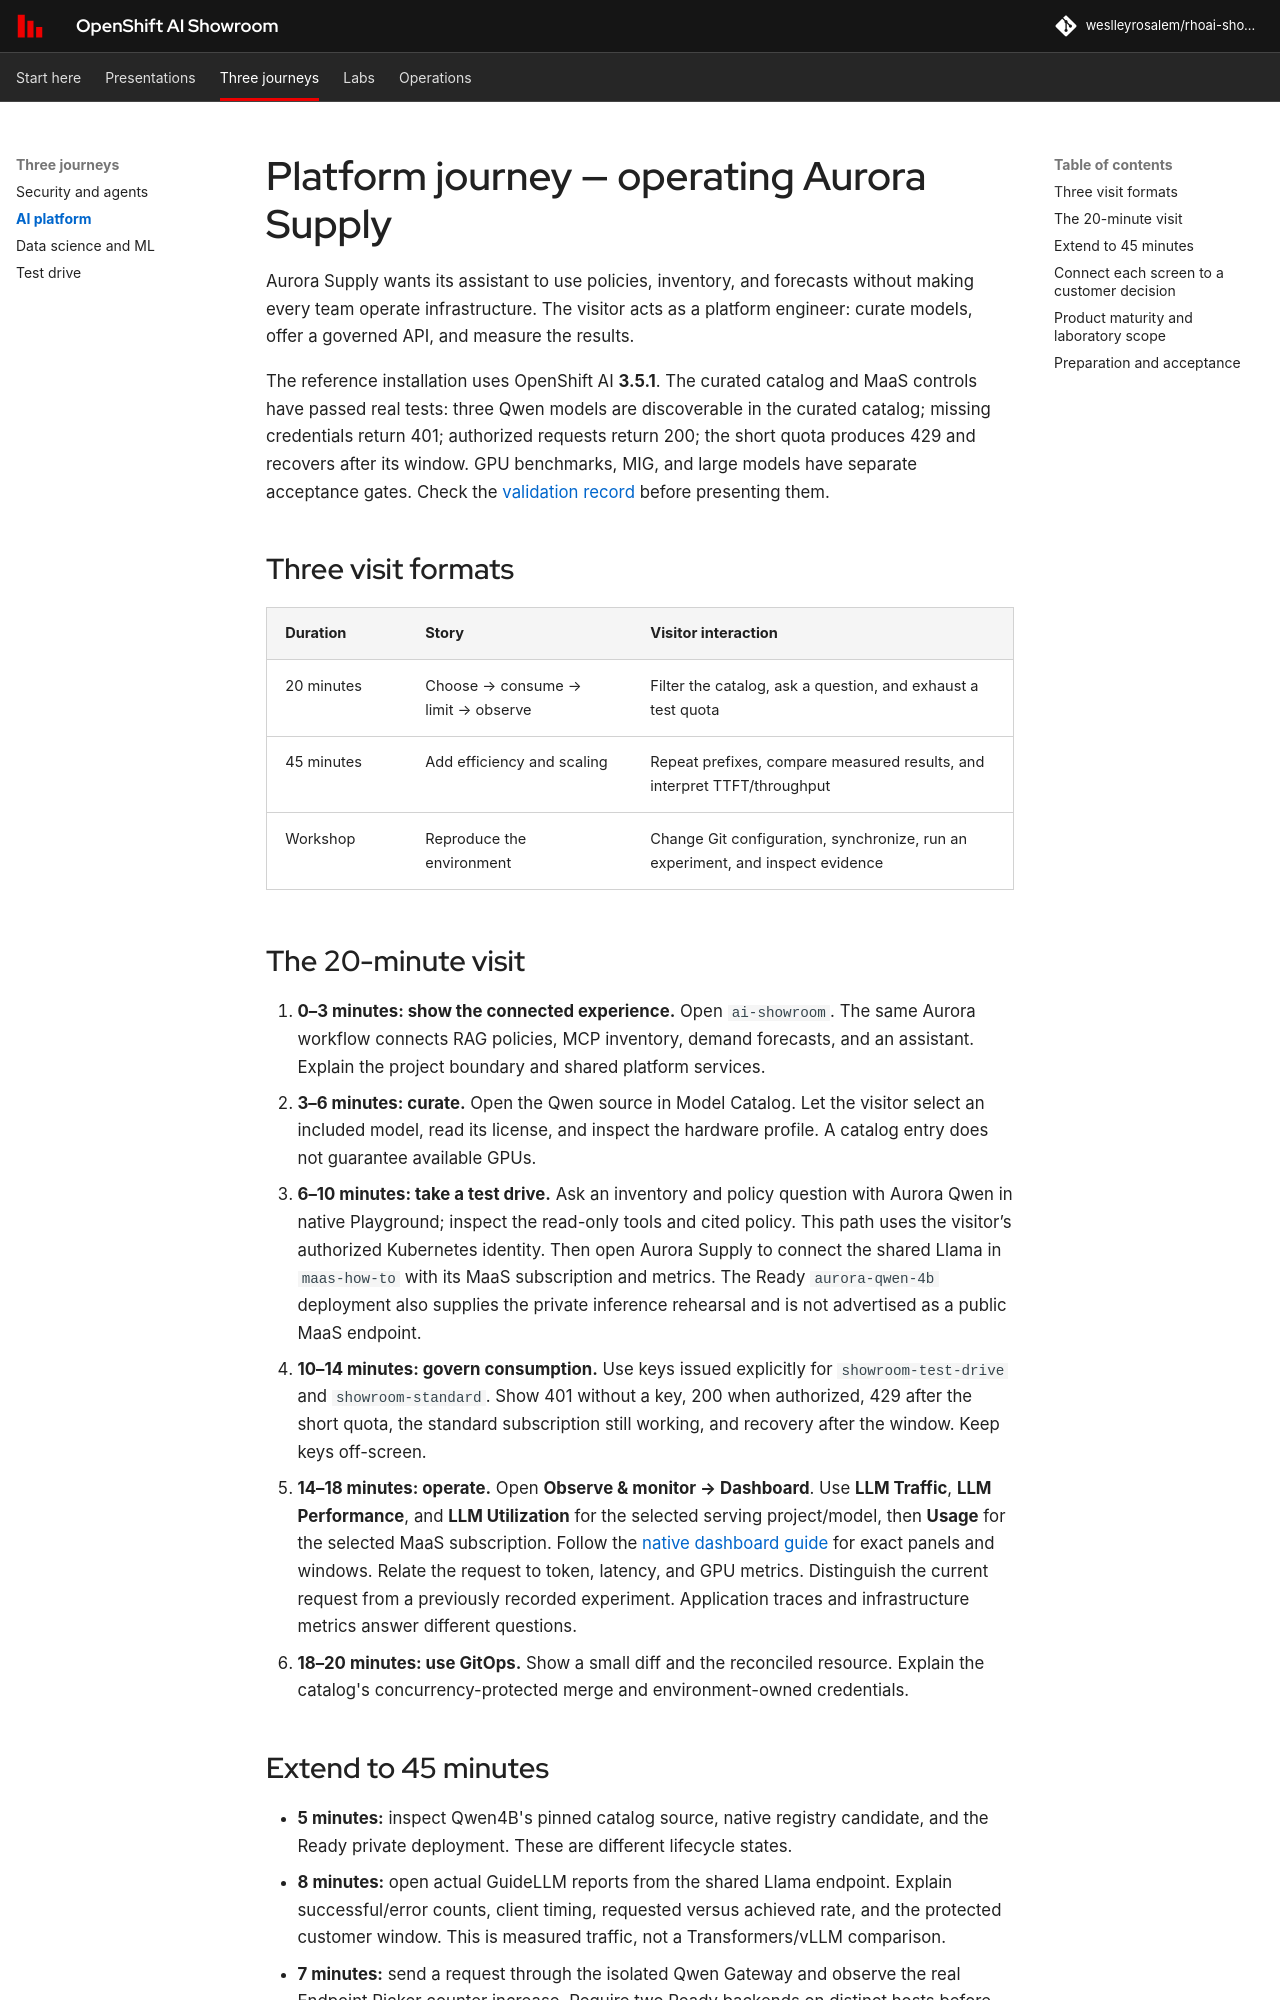

repository: weslleyrosalem/rhoai-showroom · page: journeys/platform/index.html · generator: mkdocs

# Platform journey — operating Aurora Supply

Aurora Supply wants its assistant to use policies, inventory, and forecasts without making every team operate infrastructure. The visitor acts as a platform engineer: curate models, offer a governed API, and measure the results.

The reference installation uses OpenShift AI **3.5.1**. The curated catalog and MaaS controls have passed real tests: three Qwen models are discoverable in the curated catalog; missing credentials return 401; authorized requests return 200; the short quota produces 429 and recovers after its window. GPU benchmarks, MIG, and large models have separate acceptance gates. Check the [validation record](../operations/validation.md) before presenting them.

## Three visit formats

| Duration | Story | Visitor interaction |
|---|---|---|
| 20 minutes | Choose → consume → limit → observe | Filter the catalog, ask a question, and exhaust a test quota |
| 45 minutes | Add efficiency and scaling | Repeat prefixes, compare measured results, and interpret TTFT/throughput |
| Workshop | Reproduce the environment | Change Git configuration, synchronize, run an experiment, and inspect evidence |

## The 20-minute visit

1. **0–3 minutes: show the connected experience.** Open `ai-showroom`. The same Aurora workflow connects RAG policies, MCP inventory, demand forecasts, and an assistant. Explain the project boundary and shared platform services.
2. **3–6 minutes: curate.** Open the Qwen source in Model Catalog. Let the visitor select an included model, read its license, and inspect the hardware profile. A catalog entry does not guarantee available GPUs.
3. **6–10 minutes: take a test drive.** Ask an inventory and policy question with Aurora Qwen in native Playground; inspect the read-only tools and cited policy. This path uses the visitor’s authorized Kubernetes identity. Then open Aurora Supply to connect the shared Llama in `maas-how-to` with its MaaS subscription and metrics. The Ready `aurora-qwen-4b` deployment also supplies the private inference rehearsal and is not advertised as a public MaaS endpoint.
4. **10–14 minutes: govern consumption.** Use keys issued explicitly for `showroom-test-drive` and `showroom-standard`. Show 401 without a key, 200 when authorized, 429 after the short quota, the standard subscription still working, and recovery after the window. Keep keys off-screen.
5. **14–18 minutes: operate.** Open **Observe & monitor → Dashboard**. Use **LLM Traffic**, **LLM Performance**, and **LLM Utilization** for the selected serving project/model, then **Usage** for the selected MaaS subscription. Follow the [native dashboard guide](../operations/native-dashboards.md) for exact panels and windows. Relate the request to token, latency, and GPU metrics. Distinguish the current request from a previously recorded experiment. Application traces and infrastructure metrics answer different questions.
6. **18–20 minutes: use GitOps.** Show a small diff and the reconciled resource. Explain the catalog's concurrency-protected merge and environment-owned credentials.
